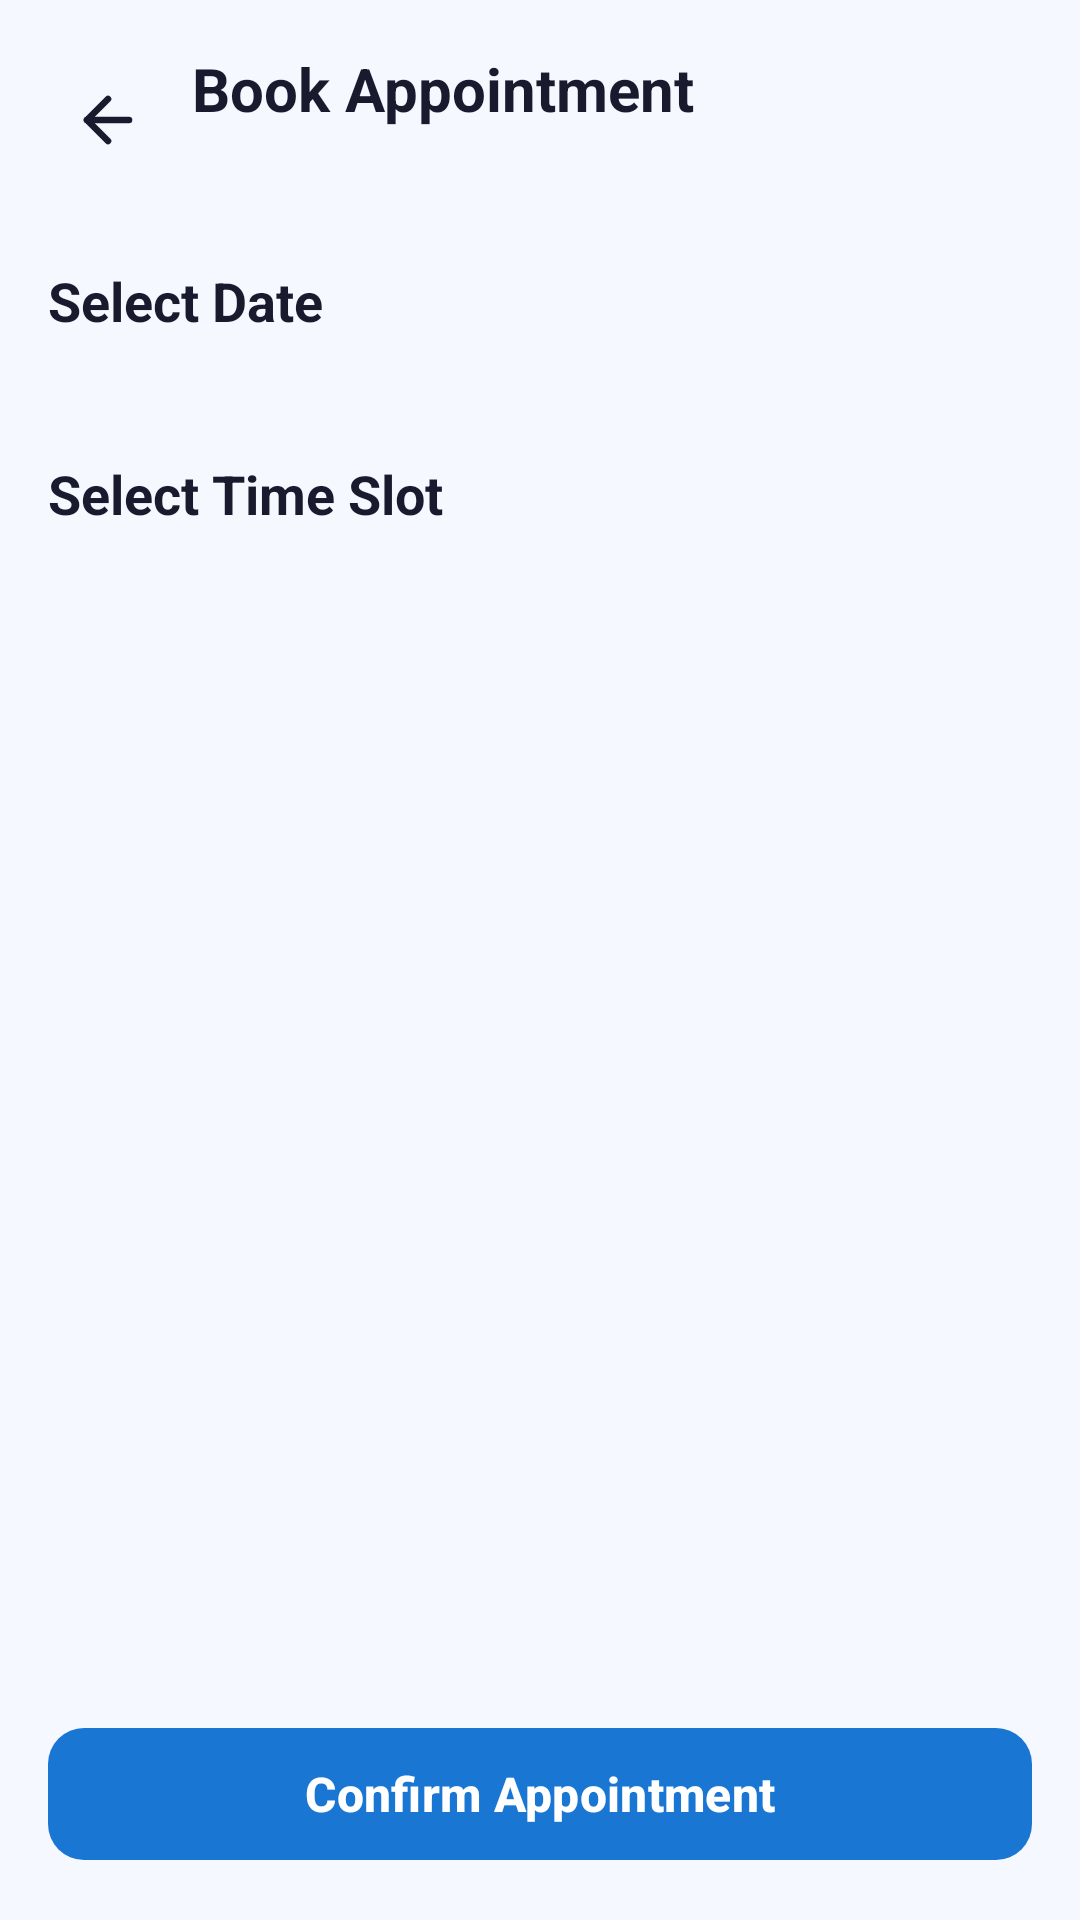

Write the Android layout XML for this screen, with the resource values it uses.
<!-- AndroidManifest.xml: application theme Theme.MediQ -->
<!-- res/layout/activity_book_appointment.xml -->
<?xml version="1.0" encoding="utf-8"?>
<androidx.constraintlayout.widget.ConstraintLayout xmlns:android="http://schemas.android.com/apk/res/android"
    xmlns:app="http://schemas.android.com/apk/res-auto"
    xmlns:tools="http://schemas.android.com/tools"
    android:id="@+id/rootBookAppointment"
    android:layout_width="match_parent"
    android:layout_height="match_parent"
    android:background="@color/colorBackground"
    android:fitsSystemWindows="true">

    
    <LinearLayout
        android:id="@+id/layoutHeader"
        android:layout_width="0dp"
        android:layout_height="wrap_content"
        android:gravity="center_vertical"
        android:orientation="horizontal"
        android:paddingStart="@dimen/spacing_md"
        android:paddingTop="@dimen/spacing_md"
        android:paddingEnd="@dimen/spacing_md"
        android:paddingBottom="@dimen/spacing_sm"
        app:layout_constraintEnd_toEndOf="parent"
        app:layout_constraintStart_toStartOf="parent"
        app:layout_constraintTop_toTopOf="parent">

        <ImageView
            android:id="@+id/btnBack"
            android:layout_width="40dp"
            android:layout_height="40dp"
            android:background="?attr/selectableItemBackgroundBorderless"
            android:clickable="true"
            android:contentDescription="@string/btn_retry"
            android:focusable="true"
            android:padding="8dp"
            android:src="@drawable/ic_arrow_back"
            app:tint="@color/colorTextPrimary" />

        <LinearLayout
            android:layout_width="0dp"
            android:layout_height="wrap_content"
            android:layout_marginStart="@dimen/spacing_sm"
            android:layout_weight="1"
            android:orientation="vertical">

            <TextView
                android:id="@+id/tvHeaderTitle"
                android:layout_width="wrap_content"
                android:layout_height="wrap_content"
                android:text="@string/title_book_appointment"
                android:textColor="@color/colorTextPrimary"
                android:textSize="20sp"
                android:textStyle="bold" />

            <TextView
                android:id="@+id/tvDoctorSubtitle"
                android:layout_width="wrap_content"
                android:layout_height="wrap_content"
                android:layout_marginTop="2dp"
                android:textColor="@color/colorTextSecondary"
                android:textSize="@dimen/text_md"
                tools:text="Dr. Rajesh Kumar" />
        </LinearLayout>
    </LinearLayout>

    
    <androidx.core.widget.NestedScrollView
        android:id="@+id/scrollViewContent"
        android:layout_width="0dp"
        android:layout_height="0dp"
        android:fillViewport="true"
        app:layout_constraintBottom_toTopOf="@+id/layoutBottomAction"
        app:layout_constraintEnd_toEndOf="parent"
        app:layout_constraintStart_toStartOf="parent"
        app:layout_constraintTop_toBottomOf="@+id/layoutHeader">

        <LinearLayout
            android:layout_width="match_parent"
            android:layout_height="wrap_content"
            android:orientation="vertical"
            android:paddingBottom="@dimen/spacing_lg">

            
            <TextView
                android:id="@+id/tvSelectDateLabel"
                android:layout_width="wrap_content"
                android:layout_height="wrap_content"
                android:layout_marginStart="@dimen/spacing_md"
                android:layout_marginTop="@dimen/spacing_md"
                android:layout_marginEnd="@dimen/spacing_md"
                android:layout_marginBottom="@dimen/spacing_sm"
                android:text="@string/label_select_date"
                android:textColor="@color/colorTextPrimary"
                android:textSize="18sp"
                android:textStyle="bold" />

            <androidx.recyclerview.widget.RecyclerView
                android:id="@+id/rvDates"
                android:layout_width="match_parent"
                android:layout_height="wrap_content"
                android:clipToPadding="false"
                android:orientation="horizontal"
                android:paddingStart="@dimen/spacing_md"
                android:paddingTop="4dp"
                android:paddingEnd="@dimen/spacing_md"
                android:paddingBottom="4dp"
                app:layoutManager="androidx.recyclerview.widget.LinearLayoutManager"
                tools:listitem="@layout/item_date_card" />

            
            <TextView
                android:id="@+id/tvSelectTimeLabel"
                android:layout_width="wrap_content"
                android:layout_height="wrap_content"
                android:layout_marginStart="@dimen/spacing_md"
                android:layout_marginTop="@dimen/spacing_lg"
                android:layout_marginEnd="@dimen/spacing_md"
                android:layout_marginBottom="@dimen/spacing_sm"
                android:text="@string/label_select_time"
                android:textColor="@color/colorTextPrimary"
                android:textSize="18sp"
                android:textStyle="bold" />

            <androidx.recyclerview.widget.RecyclerView
                android:id="@+id/rvTimeSlots"
                android:layout_width="match_parent"
                android:layout_height="wrap_content"
                android:layout_marginStart="10dp"
                android:layout_marginEnd="10dp"
                android:nestedScrollingEnabled="false"
                tools:itemCount="11"
                tools:layoutManager="androidx.recyclerview.widget.GridLayoutManager"
                tools:listitem="@layout/item_time_slot"
                tools:spanCount="2" />

            <TextView
                android:id="@+id/tvNoSlots"
                android:layout_width="match_parent"
                android:layout_height="wrap_content"
                android:layout_marginStart="@dimen/spacing_md"
                android:layout_marginTop="@dimen/spacing_md"
                android:layout_marginEnd="@dimen/spacing_md"
                android:gravity="center"
                android:padding="@dimen/spacing_lg"
                android:text="No available time slots for this date"
                android:textColor="@color/colorTextSecondary"
                android:textSize="@dimen/text_md"
                android:visibility="gone" />

        </LinearLayout>
    </androidx.core.widget.NestedScrollView>

    
    <FrameLayout
        android:id="@+id/layoutBottomAction"
        android:layout_width="0dp"
        android:layout_height="wrap_content"
        android:background="@color/colorBackground"
        android:paddingStart="@dimen/spacing_md"
        android:paddingTop="@dimen/spacing_sm"
        android:paddingEnd="@dimen/spacing_md"
        android:paddingBottom="@dimen/spacing_md"
        app:layout_constraintBottom_toBottomOf="parent"
        app:layout_constraintEnd_toEndOf="parent"
        app:layout_constraintStart_toStartOf="parent">

        <com.google.android.material.button.MaterialButton
            android:id="@+id/btnConfirmAppointment"
            style="@style/Widget.MediQ.Button.Primary"
            android:layout_width="match_parent"
            android:layout_height="@dimen/button_height"
            android:text="@string/btn_confirm_appointment" />
    </FrameLayout>

</androidx.constraintlayout.widget.ConstraintLayout>
<!-- res/layout/item_date_card.xml (included above) -->
<?xml version="1.0" encoding="utf-8"?>
<LinearLayout xmlns:android="http://schemas.android.com/apk/res/android"
    android:id="@+id/cardDateContainer"
    android:layout_width="@dimen/date_card_width"
    android:layout_height="@dimen/date_card_height"
    android:layout_marginEnd="@dimen/spacing_sm"
    android:background="@drawable/bg_date_card"
    android:clickable="true"
    android:focusable="true"
    android:gravity="center"
    android:orientation="vertical"
    android:padding="4dp">

    <TextView
        android:id="@+id/tvDayOfWeek"
        android:layout_width="wrap_content"
        android:layout_height="wrap_content"
        android:text="Mon"
        android:textColor="@color/selector_selected_secondary_text"
        android:textSize="@dimen/text_sm"
        android:fontFamily="sans-serif-medium" />

    <TextView
        android:id="@+id/tvDayNumber"
        android:layout_width="wrap_content"
        android:layout_height="wrap_content"
        android:layout_marginTop="2dp"
        android:layout_marginBottom="2dp"
        android:text="14"
        android:textColor="@color/selector_selected_primary_text"
        android:textSize="@dimen/text_xl"
        android:textStyle="bold" />

    <TextView
        android:id="@+id/tvMonth"
        android:layout_width="wrap_content"
        android:layout_height="wrap_content"
        android:text="Apr"
        android:textColor="@color/selector_selected_secondary_text"
        android:textSize="@dimen/text_sm"
        android:fontFamily="sans-serif-medium" />

</LinearLayout>
<!-- res/layout/item_time_slot.xml (included above) -->
<?xml version="1.0" encoding="utf-8"?>
<LinearLayout xmlns:android="http://schemas.android.com/apk/res/android"
    android:id="@+id/containerTimeSlot"
    android:layout_width="match_parent"
    android:layout_height="@dimen/time_slot_height"
    android:layout_margin="6dp"
    android:background="@drawable/bg_time_slot"
    android:clickable="true"
    android:focusable="true"
    android:gravity="center"
    android:orientation="horizontal"
    android:paddingStart="@dimen/spacing_md"
    android:paddingEnd="@dimen/spacing_md">

    <TextView
        android:id="@+id/tvTimeSlot"
        android:layout_width="wrap_content"
        android:layout_height="wrap_content"
        android:fontFamily="sans-serif-medium"
        android:text="09:00 AM"
        android:textColor="@color/selector_selected_primary_text"
        android:textSize="@dimen/text_md" />

</LinearLayout>
<!-- resources referenced by this layout -->
<resources>
  <color name="colorBackground">#F5F8FF</color>
  <color name="colorTextPrimary">#1A1A2E</color>
  <color name="colorTextSecondary">#6B7280</color>
  <dimen name="button_height">52dp</dimen>
  <dimen name="date_card_height">80dp</dimen>
  <dimen name="date_card_width">64dp</dimen>
  <dimen name="spacing_lg">24dp</dimen>
  <dimen name="spacing_md">16dp</dimen>
  <dimen name="spacing_sm">8dp</dimen>
  <dimen name="text_md">14sp</dimen>
  <dimen name="text_sm">12sp</dimen>
  <dimen name="text_xl">18sp</dimen>
  <dimen name="time_slot_height">44dp</dimen>
  <!-- drawable bg_date_card (drawable) -->
  <?xml version="1.0" encoding="utf-8"?>
  <selector xmlns:android="http://schemas.android.com/apk/res/android">
      <item android:state_selected="true">
          <shape android:shape="rectangle">
              <solid android:color="@color/colorPrimary" />
              <corners android:radius="@dimen/date_card_corner_radius" />
          </shape>
      </item>
      <item>
          <shape android:shape="rectangle">
              <solid android:color="@color/colorSurface" />
              <corners android:radius="@dimen/date_card_corner_radius" />
              <stroke android:width="1dp" android:color="@color/colorDivider" />
          </shape>
      </item>
  </selector>
  <!-- drawable bg_time_slot (drawable) -->
  <?xml version="1.0" encoding="utf-8"?>
  <selector xmlns:android="http://schemas.android.com/apk/res/android">
      <item android:state_selected="true">
          <shape android:shape="rectangle">
              <solid android:color="@color/colorPrimary" />
              <corners android:radius="@dimen/time_slot_corner_radius" />
          </shape>
      </item>
      <item>
          <shape android:shape="rectangle">
              <solid android:color="@color/colorSurface" />
              <corners android:radius="@dimen/time_slot_corner_radius" />
              <stroke android:width="1dp" android:color="@color/colorDivider" />
          </shape>
      </item>
  </selector>
  <!-- drawable ic_arrow_back (drawable) -->
  <vector xmlns:android="http://schemas.android.com/apk/res/android"
      android:width="24dp"
      android:height="24dp"
      android:viewportWidth="24"
      android:viewportHeight="24">
      <path
          android:fillColor="#00000000"
          android:strokeColor="#1A1A2E"
          android:strokeWidth="2.2"
          android:strokeLineCap="round"
          android:strokeLineJoin="round"
          android:pathData="M19,12 L5,12" />
      <path
          android:fillColor="#00000000"
          android:strokeColor="#1A1A2E"
          android:strokeWidth="2.2"
          android:strokeLineCap="round"
          android:strokeLineJoin="round"
          android:pathData="M12,19 L5,12 L12,5" />
  </vector>
  <string name="btn_confirm_appointment">Confirm Appointment</string>
  <string name="btn_retry">Retry</string>
  <string name="label_select_date">Select Date</string>
  <string name="label_select_time">Select Time Slot</string>
  <string name="title_book_appointment">Book Appointment</string>
  <style name="Widget.MediQ.Button.Primary" parent="Widget.Material3.Button">
          <item name="backgroundTint">@color/colorPrimary</item>
          <item name="android:textColor">@color/white</item>
          <item name="android:textSize">16sp</item>
          <item name="android:textStyle">bold</item>
          <item name="cornerRadius">12dp</item>
          <item name="android:minHeight">52dp</item>
      </style>
  <style name="Theme.MediQ" parent="Base.Theme.MediQ" />
  <color name="colorPrimary">#1976D2</color>
  <dimen name="date_card_corner_radius">12dp</dimen>
  <color name="colorSurface">#FFFFFF</color>
  <color name="colorDivider">#E0E0E0</color>
  <dimen name="time_slot_corner_radius">10dp</dimen>
  <color name="white">#FFFFFFFF</color>
  <color name="colorPrimaryDark">#1565C0</color>
  <color name="colorAccent">#2196F3</color>
  <color name="colorTextHint">#9CA3AF</color>
</resources>
